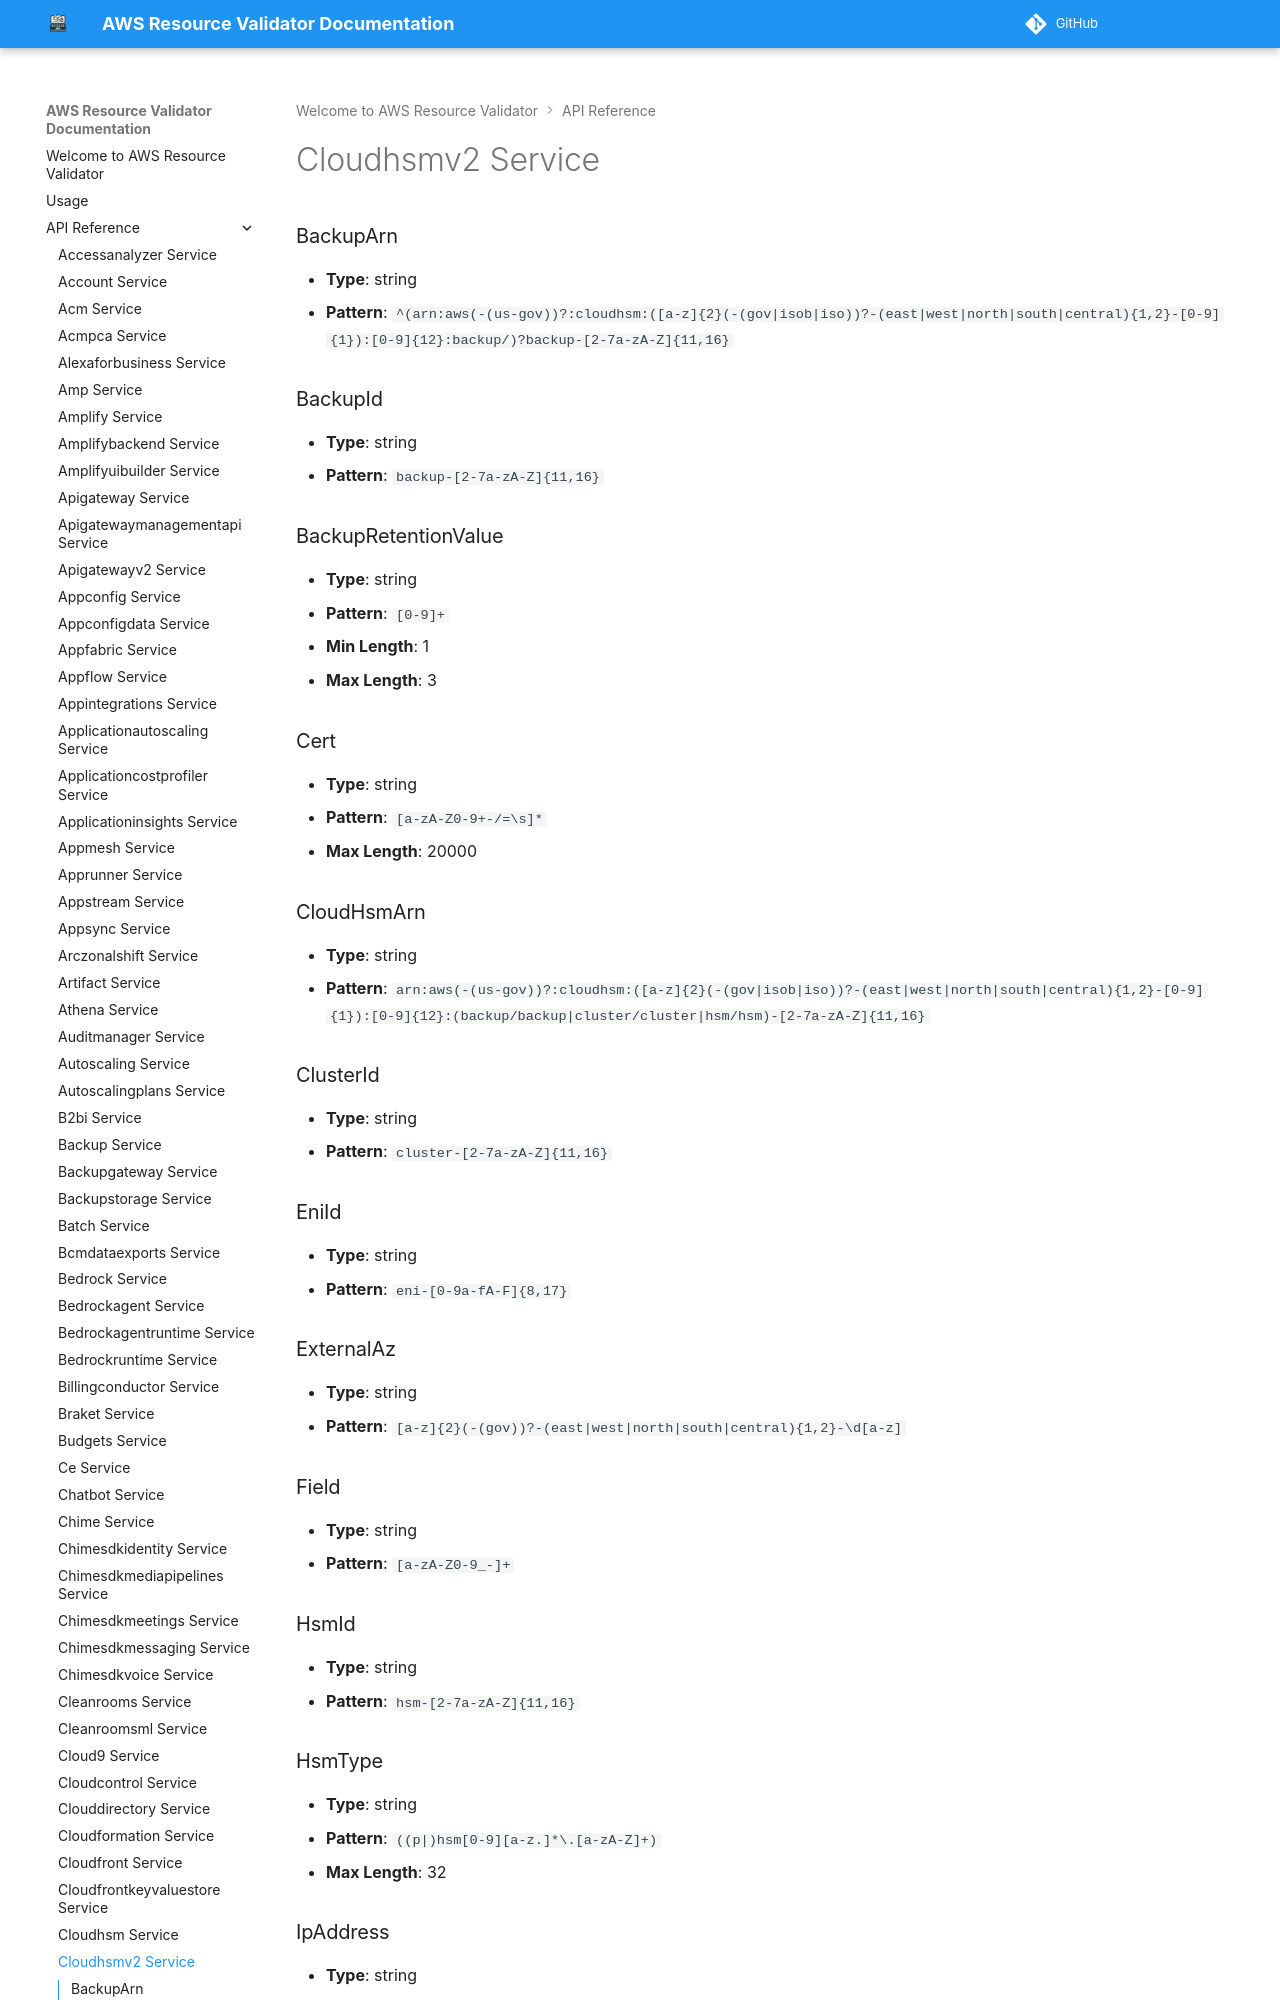

repository: CoreOxide/aws_resource_validator · page: api/cloudhsmv2/index.html · generator: mkdocs

# Cloudhsmv2 Service

### BackupArn
- **Type**: string
- **Pattern**: `^(arn:aws(-(us-gov))?:cloudhsm:([a-z]{2}(-(gov|isob|iso))?-(east|west|north|south|central){1,2}-[0-9]{1}):[0-9]{12}:backup/)?backup-[2-7a-zA-Z]{11,16}`

### BackupId
- **Type**: string
- **Pattern**: `backup-[2-7a-zA-Z]{11,16}`
